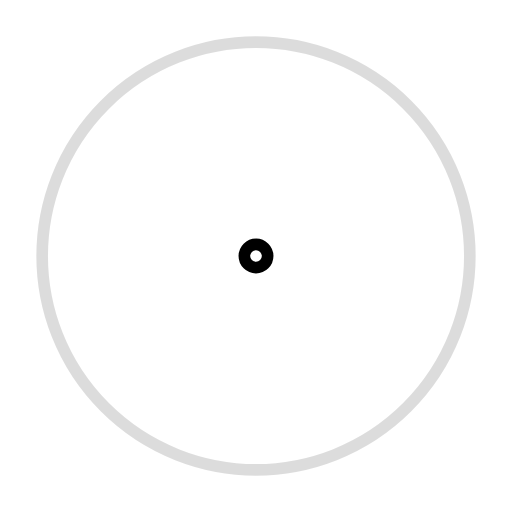
t = 0.00 s
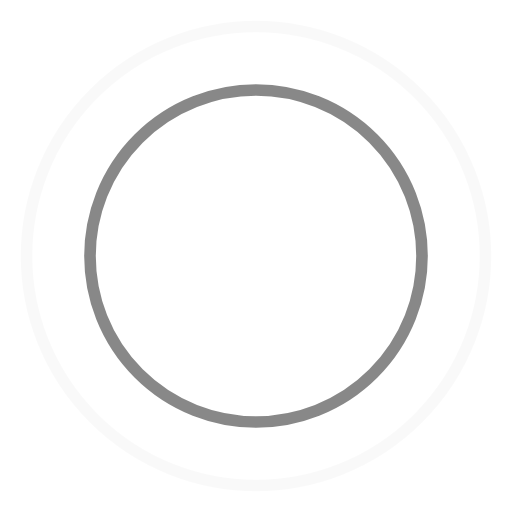
t = 0.45 s
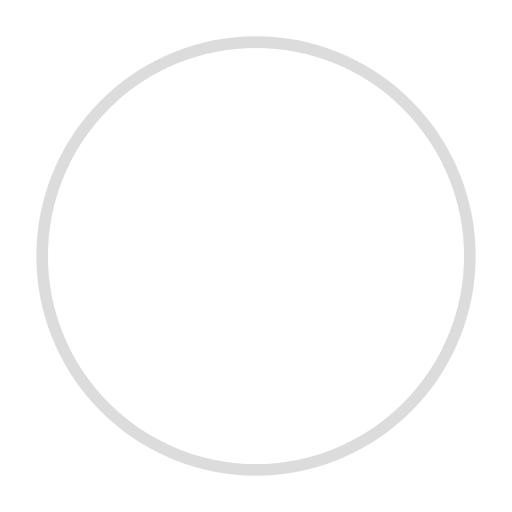
t = 0.90 s
t = 1.35 s: frame unchanged from t = 0.45 s, image omitted

The animated SVG that drew these frames (rendered in a browser with its animation timeline set to each time). Animation: 4 SMIL elements (animate=4); one cycle of 1.80 s, repeats indefinitely.

<svg width="44" height="44" viewBox="0 0 44 44" xmlns="http://www.w3.org/2000/svg" stroke="currentColor">
  <g fill="none" fillRule="evenodd" strokeWidth="2">
    <circle cx="22" cy="22" r="1">
      <animate attributeName="r"
        begin="0s" dur="1.8s"
        values="1; 20"
        calcMode="spline"
        keyTimes="0; 1"
        keySplines="0.165, 0.84, 0.44, 1"
        repeatCount="indefinite" />
      <animate attributeName="stroke-opacity"
        begin="0s" dur="1.8s"
        values="1; 0"
        calcMode="spline"
        keyTimes="0; 1"
        keySplines="0.3, 0.61, 0.355, 1"
        repeatCount="indefinite" />
    </circle>
    <circle cx="22" cy="22" r="1">
      <animate attributeName="r"
        begin="-0.9s" dur="1.8s"
        values="1; 20"
        calcMode="spline"
        keyTimes="0; 1"
        keySplines="0.165, 0.84, 0.44, 1"
        repeatCount="indefinite" />
      <animate attributeName="stroke-opacity"
        begin="-0.9s" dur="1.8s"
        values="1; 0"
        calcMode="spline"
        keyTimes="0; 1"
        keySplines="0.3, 0.61, 0.355, 1"
        repeatCount="indefinite" />
    </circle>
  </g>
</svg>
